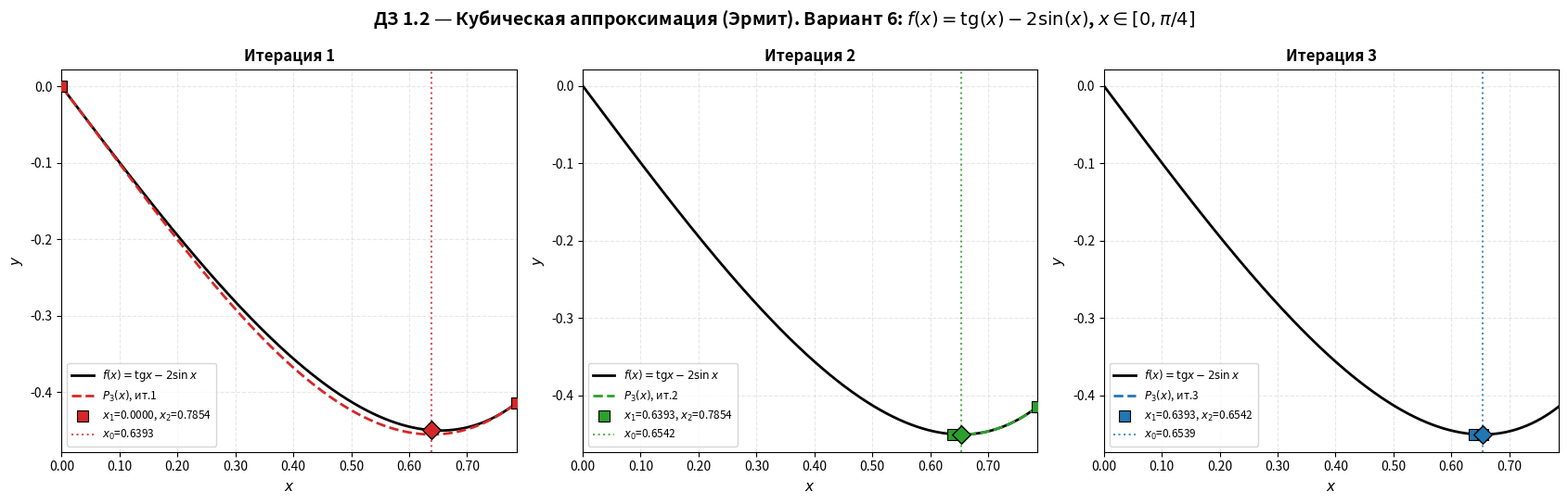

The script that saved this image:
#!/usr/bin/env python3
import numpy as np
import matplotlib.pyplot as plt
from matplotlib.ticker import FormatStrFormatter

# ===================== Функции =====================
def f(x):
    return np.tan(x) - 2.0 * np.sin(x)

def df(x):
    return 1.0 / (np.cos(x) ** 2) - 2.0 * np.cos(x)

def hermite_poly(x, x1, x2):
    """Вычисляет кубический многочлен Эрмита P₃(x) на [x1, x2]."""
    h = x2 - x1
    t = (x - x1) / h
    # Базисные функции Эрмита
    H00 = (1 + 2*t) * (1 - t)**2    # f(x1)
    H10 = t * (1 - t)**2            # f'(x1)
    H01 = t**2 * (3 - 2*t)          # f(x2)
    H11 = t**2 * (t - 1)            # f'(x2)
    return H00 * f(x1) + H10 * h * df(x1) + H01 * f(x2) + H11 * h * df(x2)

# ===================== Данные итераций =====================
history = [
    {"iter": 1, "x1": 0.000000, "x2": 0.785398, "x0": 0.639349,
     "f(x0)": -0.449814, "f'(x0)": -0.052127},
    {"iter": 2, "x1": 0.639349, "x2": 0.785398, "x0": 0.654174,
     "f(x0)": -0.450196, "f'(x0)":  0.000900},
    {"iter": 3, "x1": 0.639349, "x2": 0.654174, "x0": 0.653928,
     "f(x0)": -0.450196, "f'(x0)":  0.000000},
]

# ===================== Визуализация =====================
fig, axes = plt.subplots(1, 3, figsize=(17, 5.5))
fig.suptitle(
    "ДЗ 1.2 — Кубическая аппроксимация (Эрмит). "
    "Вариант 6: $f(x)=\mathrm{tg}(x)-2\sin(x)$, $x\in[0,\pi/4]$",
    fontsize=14, fontweight='bold'
)

colors = ['#d62728', '#2ca02c', '#1f77b4']  # красный, зелёный, синий

for idx, (rec, ax) in enumerate(zip(history, axes)):
    x1, x2, x0 = rec["x1"], rec["x2"], rec["x0"]
    color = colors[idx]

    # Исходная функция
    x_plot = np.linspace(0.001, np.pi/4, 500)
    ax.plot(x_plot, f(x_plot), 'k-', linewidth=2.0,
            label='$f(x)=\mathrm{tg}x-2\sin x$')

    # Кубический многочлен Эрмита
    x_poly = np.linspace(max(x1, 0.001), x2, 400)
    p_vals = hermite_poly(x_poly, x1, x2)
    ax.plot(x_poly, p_vals, '--', color=color, linewidth=2.0,
            label=f'$P_3(x)$, ит.{idx+1}')

    # Опорные точки
    ax.scatter([x1, x2], [f(x1), f(x2)],
               s=80, c=color, marker='s', zorder=5,
               edgecolors='black', linewidths=0.8,
               label=f'$x_1$={x1:.4f}, $x_2$={x2:.4f}')

    # Точка x₀ (приближение минимума)
    ax.axvline(x=x0, color=color, linestyle=':', linewidth=1.5, alpha=0.8,
               label=f'$x_0$={x0:.4f}')
    ax.scatter([x0], [f(x0)], s=100, c=color, marker='D', zorder=6,
               edgecolors='black', linewidths=1.0)

    # Оформление
    ax.set_title(f'Итерация {idx+1}', fontsize=12, fontweight='bold')
    ax.set_xlabel('$x$', fontsize=11)
    ax.set_ylabel('$y$', fontsize=11)
    ax.legend(fontsize=8.5, loc='lower left')
    ax.grid(True, alpha=0.3, linestyle='--')
    ax.set_xlim(0, np.pi/4)
    ax.xaxis.set_major_formatter(FormatStrFormatter('%.2f'))

plt.tight_layout()
plt.savefig("visualization_cubic_lab3_improved.png", dpi=200, bbox_inches='tight')
print("График сохранён: visualization_cubic_lab3_improved.png")
plt.show()
